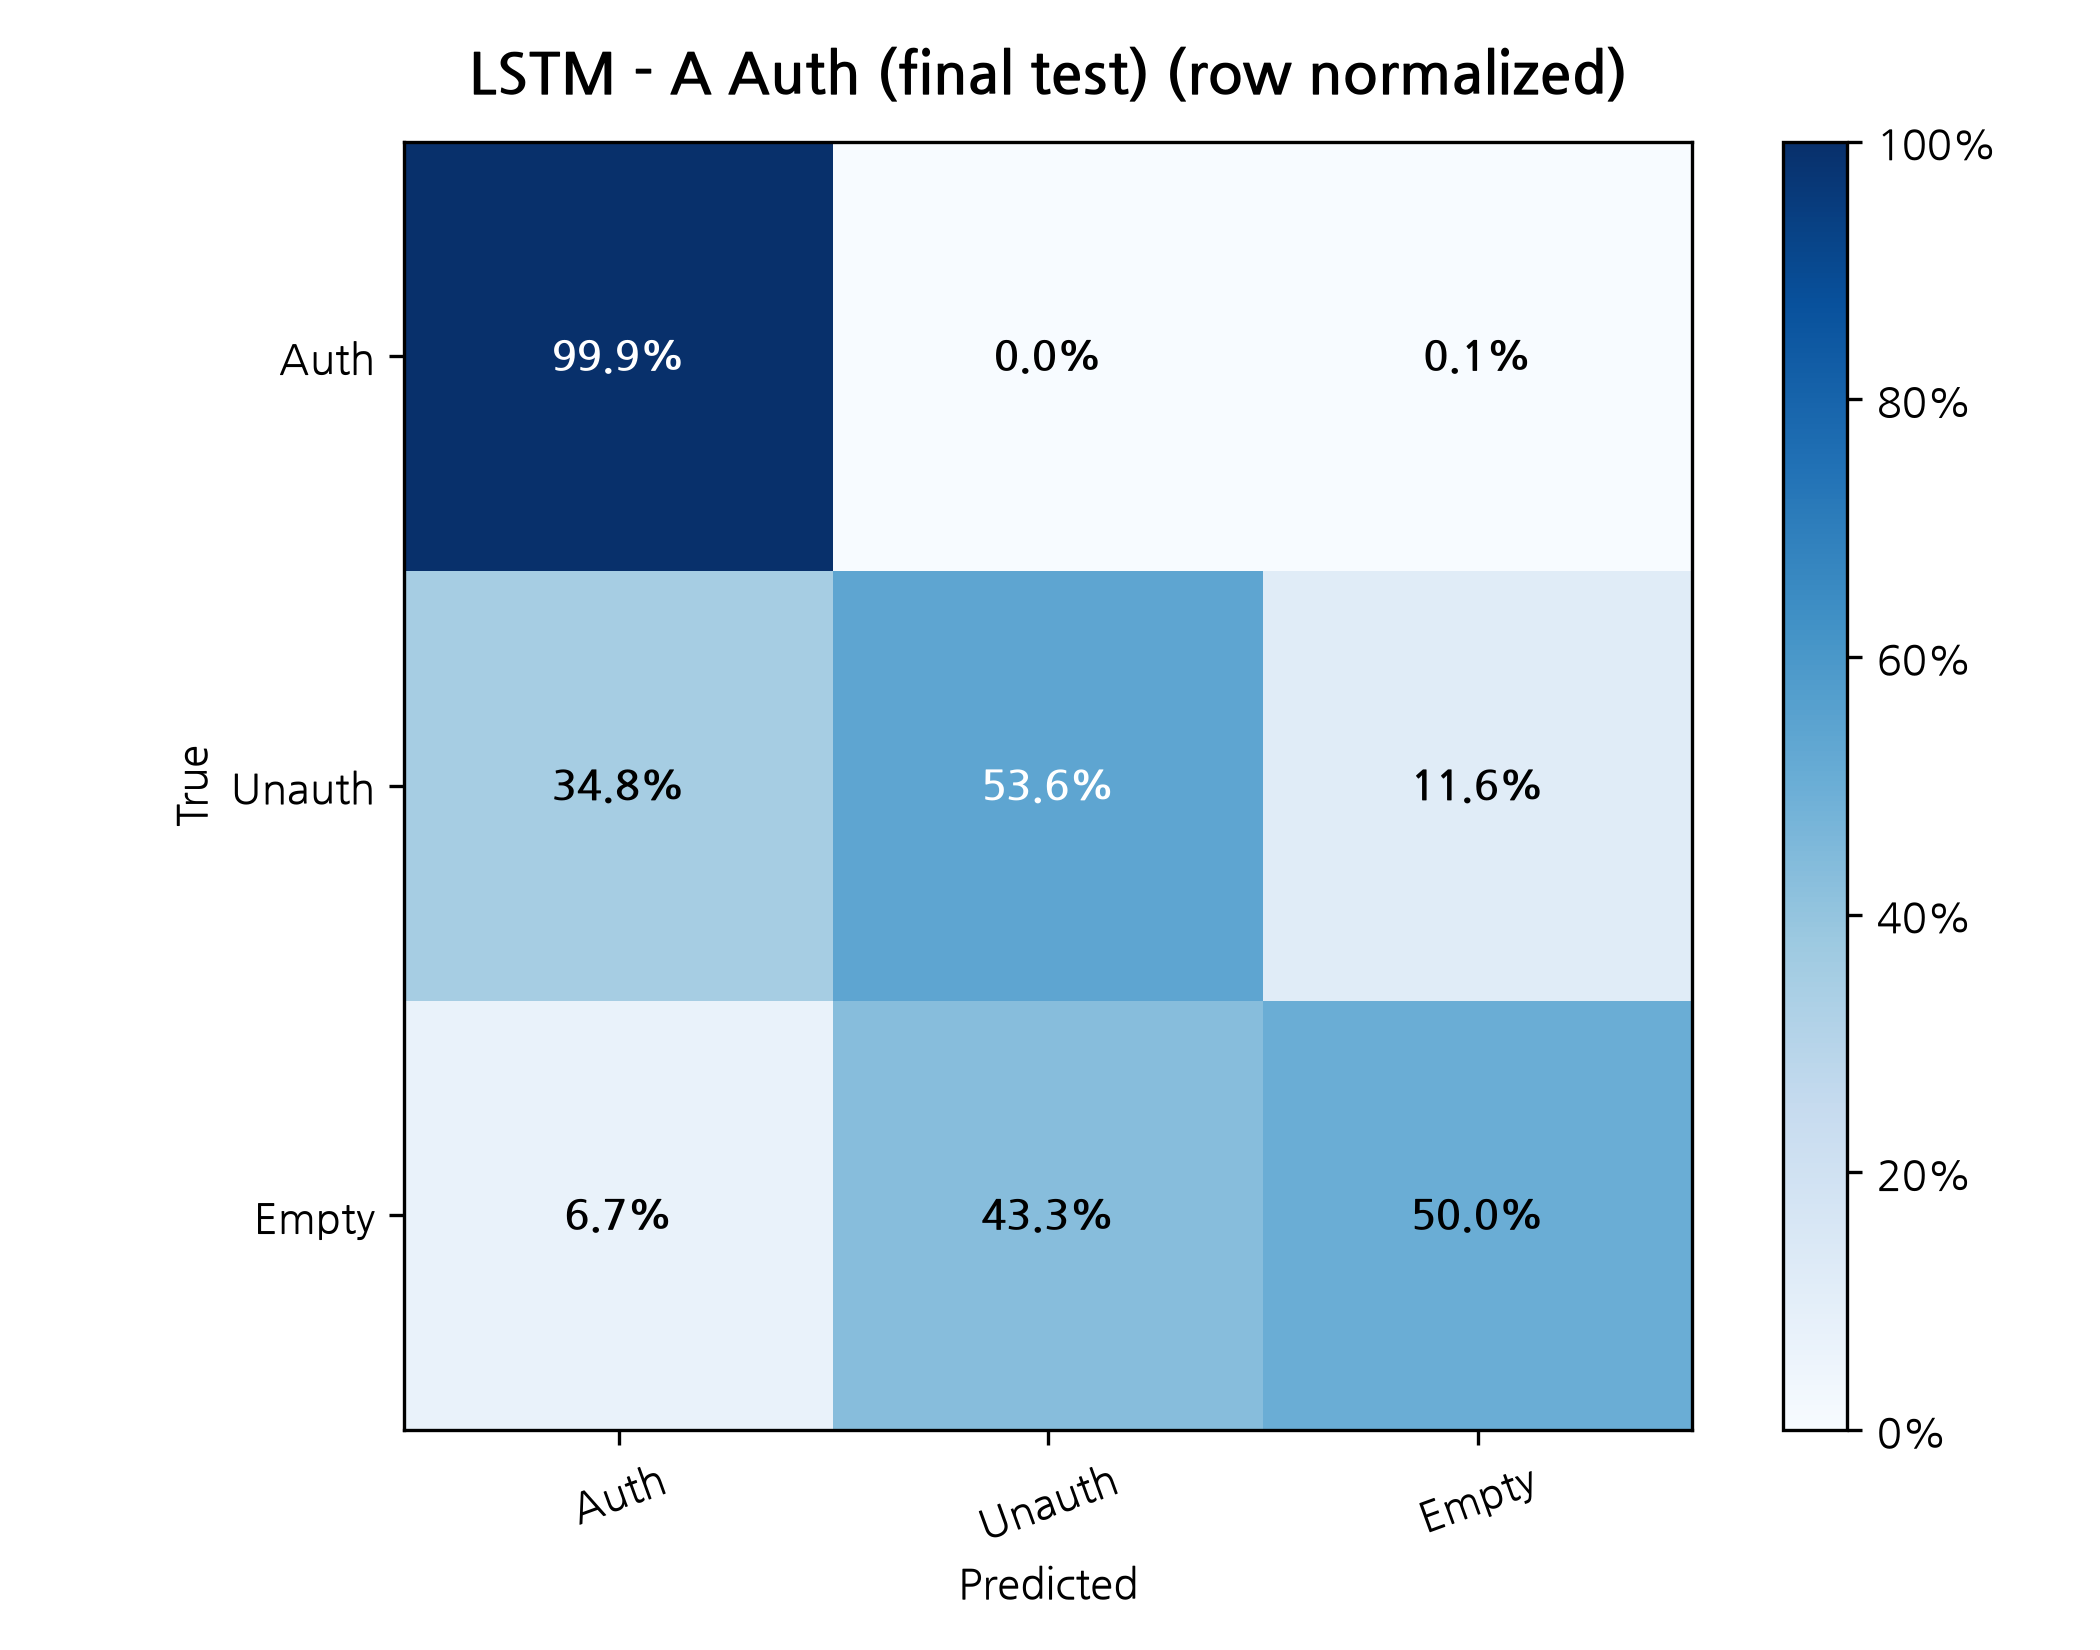

Data behind this chart, as committed beside it:
True / Predicted, Auth, Unauth, Empty
Auth, 0.9985, 0.0, 0.001488
Unauth, 0.3482, 0.5357, 0.1161
Empty, 0.06676, 0.4332, 0.5
